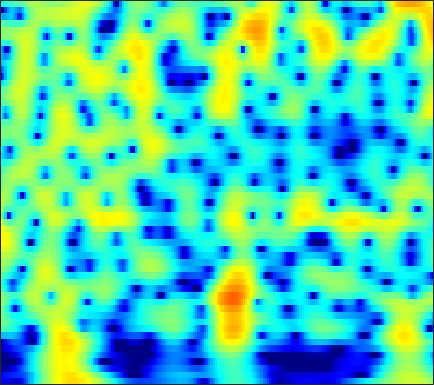

Data behind this chart, as committed beside it:
-15.995, -15.927, -15.967, -16.164, -16.409, -16.827, -17.232, -17.383, -17.103, -16.098, -14.479, -13.049, -11.079, -9.1698, -7.8166, -6.1296, -4.5741, -3.4945, -2.1575, -0.93683, 0.18047, 0.95175, 1.8947, 2.7429
-15.35, -15.06, -14.71, -14.42, -14.24, -14.02, -13.82, -13.66, -13.39, -12.97, -12.33, -11.67, -10.55, -9.213, -8.114, -6.594, -5.076, -3.97, -2.561, -1.246, -0.03334, 0.8054, 1.829, 2.743
-19.88, -19.7, -19.35, -18.8, -18.23, -17.26, -16.08, -15.1, -13.73, -12.33, -10.93, -9.891, -8.524, -7.18, -6.189, -4.893, -3.635, -2.721, -1.551, -0.4464, 0.5835, 1.302, 2.183, 2.968
-23.88, -24.85, -26.93, -30.61, -35.31, -33.75, -26.23, -22.4, -18.57, -15.58, -13.1, -11.47, -9.517, -7.758, -6.538, -5.021, -3.614, -2.625, -1.391, -0.254, 0.7869, 1.502, 2.369, 3.13
-20.15, -19.89, -19.48, -18.98, -18.54, -17.81, -16.85, -15.96, -14.62, -13.2, -11.76, -10.68, -9.261, -7.86, -6.821, -5.457, -4.123, -3.152, -1.901, -0.7145, 0.3955, 1.172, 2.125, 2.974
-18.41, -17.75, -16.8, -15.89, -15.28, -14.55, -13.85, -13.34, -12.71, -12.14, -11.64, -11.24, -10.62, -9.851, -9.125, -7.949, -6.567, -5.437, -3.878, -2.328, -0.8442, 0.2007, 1.484, 2.627
-20.84, -17.89, -15.3, -13.65, -12.83, -12.1, -11.69, -11.59, -11.77, -12.31, -13.21, -14.14, -15.87, -18.35, -20.41, -19.94, -15.41, -12.09, -8.412, -5.389, -2.854, -1.209, 0.6882, 2.286
-8.049, -7.854, -7.595, -7.458, -7.444, -7.566, -7.94, -8.468, -9.503, -10.88, -12.61, -14.17, -16.49, -18.49, -19.15, -18.12, -15.27, -12.66, -9.194, -6.049, -3.284, -1.47, 0.6143, 2.331
-1.68, -1.927, -2.292, -2.701, -3.05, -3.64, -4.449, -5.186, -6.341, -7.771, -9.603, -11.23, -13.57, -15.79, -16.42, -14.48, -11.14, -8.773, -6.024, -3.648, -1.553, -0.1616, 1.438, 2.743
-0.1396, -0.517, -1.047, -1.606, -2.045, -2.67, -3.27, -3.657, -4.138, -4.598, -4.986, -5.183, -5.319, -5.288, -5.067, -4.462, -3.603, -2.873, -1.849, -0.7895, 0.266, 1.01, 1.881, 2.593
-0.3433, -0.9564, -1.857, -2.819, -3.536, -4.375, -4.901, -5.067, -5.041, -4.74, -4.225, -3.79, -3.2, -2.584, -2.086, -1.422, -0.806, -0.3823, 0.1755, 0.7317, 1.268, 1.63, 2.041, 2.384
-0.09133, -1.024, -2.612, -4.713, -6.74, -10.32, -14.78, -15.26, -11.27, -7.694, -5.099, -3.637, -2.142, -0.9585, -0.2525, 0.4367, 0.9011, 1.147, 1.388, 1.537, 1.579, 1.582, 1.62, 1.766
1.246, 0.4656, -0.8166, -2.334, -3.599, -5.273, -6.225, -6.178, -5.329, -3.754, -2.095, -1.009, 0.2465, 1.226, 1.725, 2.102, 2.217, 2.127, 1.698, 0.8379, -0.4131, -1.511, -2.838, -3.233
0.8127, 0.1481, -0.807, -1.763, -2.366, -2.854, -2.974, -2.867, -2.373, -1.461, -0.462, 0.2487, 1.136, 1.832, 2.181, 2.479, 2.515, 2.287, 1.548, 0.3078, -1.517, -3.472, -7.012, -8.898
-1.733, -2.895, -4.835, -7.19, -9.077, -10.84, -10.34, -8.858, -6.454, -4.333, -2.674, -1.601, -0.3792, 0.5708, 1.165, 1.816, 2.173, 2.247, 2.191, 1.985, 1.602, 1.241, 0.896, 0.7866
-2.724, -3.938, -6.044, -8.745, -11.09, -13.41, -12.87, -11.13, -8.485, -6.445, -4.813, -3.655, -2.251, -0.9707, -0.07548, 0.8983, 1.65, 2.118, 2.609, 2.874, 2.96, 2.978, 2.927, 2.748
-1.212, -1.79, -2.729, -3.824, -4.681, -5.801, -6.867, -7.421, -8.021, -8.491, -7.938, -6.834, -4.904, -2.837, -1.425, 0.111, 1.375, 2.177, 2.95, 3.436, 3.728, 3.817, 3.697, 3.369
0.343, 0.1919, -0.2642, -1.013, -1.758, -3.041, -4.705, -6.424, -10.02, -15.64, -19.77, -13.25, -7.618, -4.056, -2.145, -0.2315, 1.29, 2.172, 3.002, 3.561, 3.897, 3.946, 3.751, 3.344
0.9802, 1.063, 0.9221, 0.542, 0.1027, -0.6637, -1.608, -2.405, -3.277, -4.02, -4.234, -3.919, -3.131, -2.078, -1.293, -0.2584, 0.708, 1.275, 1.901, 2.391, 2.624, 2.648, 2.539, 2.167
2.042, 2.17, 2.15, 1.927, 1.642, 1.13, 0.5004, 0.02301, -0.6271, -1.32, -1.758, -1.992, -2.141, -2.065, -1.856, -1.338, -0.7714, -0.3486, 0.2597, 0.7592, 1.05, 1.184, 1.204, 0.9397
3.827, 3.883, 3.784, 3.483, 3.14, 2.529, 1.764, 1.069, -0.05835, -1.225, -2.6, -3.713, -5.046, -5.923, -5.951, -5.201, -4.019, -2.985, -1.729, -0.8043, -0.08362, 0.2844, 0.4506, 0.3863
5.119, 5.038, 4.774, 4.336, 3.891, 3.137, 2.161, 1.253, -0.1502, -1.931, -4.392, -6.704, -11.3, -21.25, -24.11, -12.57, -8.02, -5.7, -3.545, -2.089, -0.9834, -0.4539, -0.08666, 0.03656
5.223, 4.961, 4.508, 3.948, 3.455, 2.699, 1.8, 1.047, -0.1265, -1.567, -3.03, -4.291, -5.869, -6.991, -7.243, -6.914, -5.939, -4.962, -3.796, -2.601, -1.608, -1.068, -0.4771, -0.2481
4.809, 4.243, 3.473, 2.739, 2.246, 1.656, 1.126, 0.6973, -0.02353, -0.7587, -1.762, -2.59, -3.735, -4.877, -5.7, -6.47, -6.361, -5.863, -4.638, -3.062, -1.727, -0.8371, 0.08187, 0.5937
3.383, 1.96, 0.00344, -1.481, -1.873, -1.547, -0.8585, -0.464, -0.1482, -0.2076, -0.8154, -1.424, -2.814, -4.945, -7.406, -12.81, -26.19, -14.37, -7.256, -3.309, -0.8791, 0.5324, 1.795, 2.6
0.673, -1.866, -6.939, -16.2, -14.6, -7.476, -4.098, -2.648, -1.4, -0.9517, -0.7816, -0.9735, -1.531, -2.336, -2.973, -3.873, -3.901, -3.405, -2.017, -0.4738, 0.9151, 1.801, 2.612, 3.19
0.9893, -0.1043, -1.525, -2.608, -3.014, -3.071, -2.801, -2.516, -2.236, -2.001, -1.741, -1.638, -1.388, -1.149, -0.9577, -0.6146, -0.1699, 0.1785, 0.817, 1.366, 1.92, 2.179, 2.413, 2.42
1.9, 1.468, 0.8053, 0.08278, -0.5016, -1.322, -2.205, -2.889, -3.811, -4.265, -4.303, -3.765, -2.721, -1.56, -0.7614, 0.2712, 1.055, 1.609, 2.155, 2.568, 2.795, 2.827, 2.71, 2.276
1.854, 1.794, 1.482, 0.8934, 0.2325, -0.9818, -2.754, -4.674, -8.365, -15.71, -18.16, -10.86, -5.831, -2.812, -1.219, 0.3599, 1.429, 2.082, 2.62, 2.998, 3.113, 3.114, 2.9, 2.453
0.5084, 0.8024, 0.9353, 0.7558, 0.4314, -0.2848, -1.327, -2.285, -3.752, -4.804, -5.022, -4.284, -2.919, -1.539, -0.639, 0.2526, 0.9028, 1.212, 1.475, 1.614, 1.646, 1.651, 1.556, 1.443
-0.6459, -0.06868, 0.4796, 0.7985, 0.9009, 0.8742, 0.7187, 0.5541, 0.3048, 0.1563, 0.09134, 0.1546, 0.2535, 0.3726, 0.3885, 0.263, -0.0028, -0.3766, -0.8866, -1.448, -1.712, -1.75, -1.422, -0.9371
-1.334, -0.6044, 0.1917, 0.8251, 1.192, 1.576, 1.849, 1.983, 2.141, 2.164, 2.2, 2.109, 1.939, 1.588, 1.166, 0.3713, -0.8797, -2.106, -4.482, -7.727, -11.23, -10.97, -7.408, -4.457
-2.73, -1.966, -1.087, -0.3393, 0.1542, 0.7673, 1.314, 1.67, 2.102, 2.384, 2.59, 2.6, 2.513, 2.18, 1.776, 0.9819, -0.1956, -1.339, -3.361, -5.791, -7.693, -7.688, -5.7, -3.607
-4.979, -4.433, -3.851, -3.326, -2.861, -2.102, -1.206, -0.4899, 0.3806, 1.171, 1.701, 2.025, 2.221, 2.22, 2.104, 1.76, 1.314, 0.8584, 0.3034, -0.2499, -0.5474, -0.6076, -0.4303, -0.1096
-6.599, -7, -8.094, -9.398, -9.713, -8.298, -5.759, -3.92, -1.959, -0.4292, 0.6041, 1.184, 1.647, 1.905, 1.965, 1.952, 1.854, 1.795, 1.708, 1.707, 1.709, 1.785, 1.832, 1.89
-5.273, -6.316, -8.645, -12.34, -14.7, -11.59, -7.125, -4.7, -2.386, -0.8712, 0.1563, 0.5603, 0.8655, 0.8819, 0.775, 0.6132, 0.4686, 0.5124, 0.6891, 1.107, 1.605, 1.985, 2.432, 2.725
-1.742, -2.131, -2.662, -3.048, -3.075, -2.725, -2.02, -1.427, -0.6755, -0.2329, -0.03828, -0.1749, -0.6574, -1.584, -2.509, -4.044, -5.324, -5.707, -4.736, -2.997, -1.133, 0.01788, 1.335, 2.267
0.0641, -0.05164, -0.1719, -0.2267, -0.2271, -0.1416, -0.01884, 0.05562, 0.0684, -0.06506, -0.5295, -1.012, -2.124, -3.764, -5.514, -8.938, -15.05, -19.92, -12.75, -7.479, -4.075, -2.268, -0.3775, 1.051
-0.0205, -0.1185, -0.1952, -0.1739, -0.1072, 0.03087, 0.162, 0.2252, 0.163, -0.04136, -0.492, -1.022, -1.927, -3.094, -4.106, -5.426, -6.409, -6.762, -6.293, -5.232, -3.763, -2.565, -1.093, 0.2806
-1.536, -1.938, -2.182, -1.964, -1.532, -0.8215, -0.1379, 0.2668, 0.5835, 0.6142, 0.4082, -0.04021, -0.773, -1.793, -2.689, -4, -5.162, -5.932, -6.209, -5.691, -4.455, -3.176, -1.533, 0.05516
-5.295, -7.949, -11.03, -8.684, -5.655, -2.584, -0.5062, 0.5491, 1.458, 1.805, 1.76, 1.454, 0.6445, -0.5625, -1.81, -4.005, -7.258, -10.64, -18.24, -14.35, -8.22, -5.06, -2.153, 0.01922
-4.644, -6.208, -7.511, -6.217, -4.236, -1.81, 0.04347, 1.035, 1.916, 2.333, 2.25, 2.006, 1.254, 0.1054, -1.002, -2.779, -4.808, -6.464, -7.769, -7.415, -5.79, -4.181, -2.144, -0.4301
-1.694, -1.609, -1.329, -0.771, -0.1935, 0.6435, 1.435, 1.925, 2.354, 2.535, 2.389, 2.026, 1.344, 0.3145, -0.6061, -2.057, -3.552, -4.588, -5.701, -5.967, -5.458, -4.702, -3.254, -1.814
-0.9504, -0.4866, 0.1566, 0.8283, 1.313, 1.963, 2.515, 2.844, 3.104, 3.126, 2.94, 2.575, 1.825, 0.7703, -0.2928, -2.08, -4.479, -6.718, -10.68, -14.77, -12.25, -9.166, -5.835, -3.466
-2.386, -1.706, -0.7209, 0.271, 0.9866, 1.854, 2.578, 2.996, 3.388, 3.529, 3.409, 3.198, 2.593, 1.694, 0.7814, -0.7655, -2.715, -4.552, -7.226, -9.005, -8.25, -6.746, -4.674, -3.033
-7.122, -5.878, -4.04, -2.255, -1.017, 0.3772, 1.514, 2.184, 2.861, 3.29, 3.42, 3.355, 3.085, 2.548, 2.029, 1.174, 0.2006, -0.4743, -1.318, -1.9, -2.062, -1.948, -1.716, -1.454
-17.99, -12.78, -8.272, -5.099, -3.26, -1.292, 0.2407, 1.161, 2.084, 2.731, 3.117, 3.183, 3.11, 2.822, 2.487, 1.93, 1.28, 0.7822, 0.2168, -0.253, -0.5761, -0.6684, -0.7001, -0.724
-11.85, -10.08, -7.573, -5.234, -3.668, -1.848, -0.3074, 0.6699, 1.704, 2.436, 2.916, 3.1, 3.049, 2.76, 2.361, 1.637, 0.7647, -0.004992, -0.9728, -1.68, -2.032, -2.049, -1.676, -1.146
-7.74, -7.171, -6.159, -4.862, -3.745, -2.154, -0.6009, 0.451, 1.638, 2.497, 3.056, 3.305, 3.239, 2.825, 2.258, 1.106, -0.5106, -2.114, -4.939, -8.117, -9.378, -7.993, -5.085, -2.713
-8.169, -8.893, -9.5, -8.752, -7.183, -4.48, -2.012, -0.4653, 1.189, 2.373, 3.084, 3.388, 3.426, 3.017, 2.445, 1.277, -0.4535, -2.09, -4.977, -8.448, -9.991, -8.393, -5.249, -2.717
-8.462, -10.79, -16.35, -17.26, -11.34, -6.097, -2.718, -0.8828, 0.947, 2.241, 3.038, 3.303, 3.41, 3.147, 2.717, 1.9, 0.8317, -0.1504, -1.386, -2.354, -2.814, -2.818, -2.366, -1.602
-3.445, -3.827, -4.071, -3.697, -2.983, -1.627, -0.2066, 0.7762, 1.885, 2.717, 3.283, 3.487, 3.495, 3.239, 2.849, 2.064, 1.038, 0.1437, -1.201, -2.534, -3.521, -3.775, -3.612, -2.95
0.1077, 0.06135, 0.09661, 0.285, 0.5554, 0.9978, 1.534, 1.959, 2.47, 2.876, 3.171, 3.342, 3.31, 3.03, 2.639, 1.805, 0.5416, -0.7125, -2.999, -6.392, -11.59, -15.11, -10.82, -6.596
0.8512, 0.7028, 0.5699, 0.5279, 0.5559, 0.6389, 0.7949, 0.9445, 1.195, 1.504, 1.809, 2.027, 2.259, 2.29, 2.151, 1.723, 0.9333, 0.007861, -1.599, -3.64, -5.727, -6.43, -5.618, -3.82
-1.512, -1.889, -2.197, -2.364, -2.496, -2.667, -2.928, -3.128, -3.173, -2.777, -1.969, -1.285, -0.2583, 0.6014, 1.057, 1.403, 1.462, 1.365, 1.032, 0.6335, 0.3065, 0.1965, 0.3024, 0.6228
-8.006, -8.772, -8.413, -7.551, -7.154, -7.298, -8.449, -10.13, -13.62, -14.26, -9.421, -6.397, -3.439, -1.377, -0.2719, 0.7448, 1.384, 1.708, 1.946, 2.053, 2.115, 2.132, 2.208, 2.314
-16.37, -20.08, -13.31, -9.569, -8.128, -7.487, -7.874, -8.749, -10.13, -9.875, -7.381, -5.246, -2.847, -1.058, -0.04215, 0.9285, 1.555, 1.83, 2.067, 2.168, 2.204, 2.226, 2.238, 2.275
-3.782, -4.161, -4.094, -3.627, -3.252, -2.844, -2.595, -2.465, -2.219, -1.774, -1.089, -0.4215, 0.3763, 1.054, 1.435, 1.757, 1.848, 1.756, 1.502, 1.161, 0.8062, 0.6173, 0.4617, 0.4583
